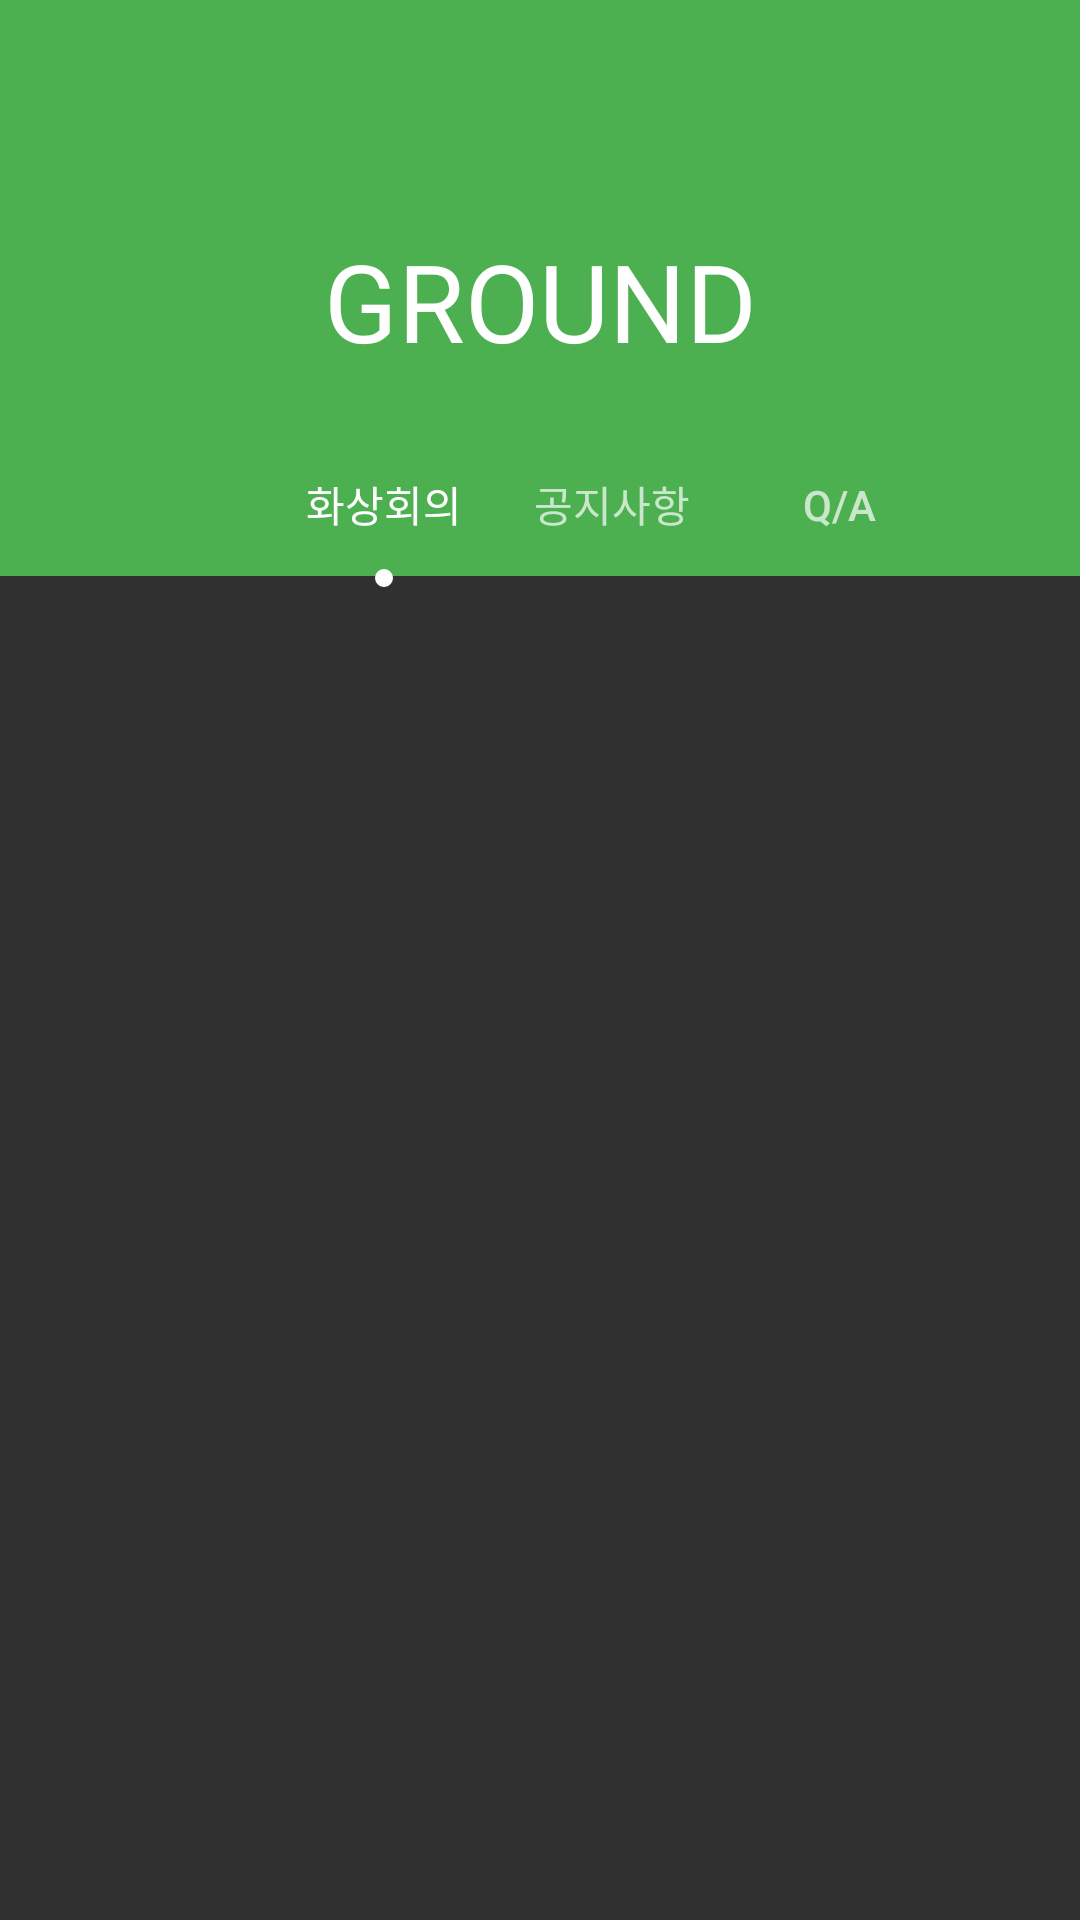

Produce the Android XML layout that renders to this screen, including the resource entries it uses.
<!-- AndroidManifest.xml: application theme Theme.Design.NoActionBar -->
<!-- res/layout/detail_main.xml -->
<?xml version="1.0" encoding="utf-8"?>
<androidx.constraintlayout.widget.ConstraintLayout xmlns:android="http://schemas.android.com/apk/res/android"
    xmlns:app="http://schemas.android.com/apk/res-auto"
    xmlns:tools="http://schemas.android.com/tools"
    android:id="@+id/tablayout"
    android:layout_width="match_parent"
    android:layout_height="match_parent"
    android:orientation="vertical"
    tools:context=".MainActivity">


    <androidx.constraintlayout.widget.Guideline
        android:id="@+id/guideline3"
        android:layout_width="wrap_content"
        android:layout_height="wrap_content"
        android:orientation="horizontal"
        app:layout_constraintGuide_percent="0.3" />


    <androidx.constraintlayout.widget.Guideline
        android:id="@+id/guideline4"
        android:layout_width="wrap_content"
        android:layout_height="wrap_content"
        android:orientation="horizontal"
        app:layout_constraintGuide_percent="0.22" />

    <androidx.constraintlayout.widget.ConstraintLayout
        android:id="@+id/constraintLayout"
        android:layout_width="0dp"
        android:layout_height="0dp"
        android:background="#4caf50"
        app:layout_constraintBottom_toTopOf="@+id/guideline3"
        app:layout_constraintEnd_toEndOf="parent"
        app:layout_constraintHorizontal_bias="0.5"
        app:layout_constraintStart_toStartOf="parent"
        app:layout_constraintTop_toTopOf="parent"
        app:layout_constraintVertical_bias="0.062">

        <TextView
            android:id="@+id/textView4"
            android:layout_width="wrap_content"
            android:layout_height="wrap_content"
            android:layout_marginTop="76dp"
            android:fontFamily="@font/default_font"
            android:text="GROUND"
            android:textColor="#FFFFFF"
            android:textSize="36sp"
            app:layout_constraintEnd_toEndOf="parent"
            app:layout_constraintStart_toStartOf="parent"
            app:layout_constraintTop_toTopOf="parent" />


    </androidx.constraintlayout.widget.ConstraintLayout>

    <androidx.constraintlayout.widget.ConstraintLayout
        android:layout_width="0dp"
        android:layout_height="0dp"
        app:layout_constraintBottom_toBottomOf="parent"
        app:layout_constraintEnd_toEndOf="parent"
        app:layout_constraintHorizontal_bias="0.0"
        app:layout_constraintStart_toStartOf="parent"
        app:layout_constraintTop_toTopOf="@+id/guideline4">

        <com.google.android.material.tabs.TabLayout
            android:id="@+id/detail_tablayout"
            android:layout_width="408dp"
            android:layout_height="55dp"
            app:layout_constraintEnd_toEndOf="parent"
            app:layout_constraintHorizontal_bias="0.0"
            app:layout_constraintStart_toStartOf="parent"
            app:layout_constraintTop_toTopOf="parent"
            app:tabGravity="center"
            app:tabIndicator="@drawable/tab_selector"
            app:tabIndicatorColor="#FFFFFF"
            app:tabMode="fixed">

            <com.google.android.material.tabs.TabItem
                android:layout_width="wrap_content"
                android:layout_height="wrap_content"
                android:text="화상회의" />

            <com.google.android.material.tabs.TabItem
                android:layout_width="wrap_content"
                android:layout_height="wrap_content"
                android:text="공지사항" />

            <com.google.android.material.tabs.TabItem
                android:layout_width="wrap_content"
                android:layout_height="wrap_content"
                android:text="Q/A" />
        </com.google.android.material.tabs.TabLayout>

        <androidx.viewpager2.widget.ViewPager2
            android:id="@+id/detail_viewpager"
            android:layout_width="0dp"
            android:layout_height="0dp"
            app:layout_constraintBottom_toBottomOf="parent"
            app:layout_constraintEnd_toEndOf="parent"
            app:layout_constraintStart_toStartOf="parent"
            app:layout_constraintTop_toBottomOf="@+id/detail_tablayout" />
    </androidx.constraintlayout.widget.ConstraintLayout>

</androidx.constraintlayout.widget.ConstraintLayout>
<!-- resources referenced by this layout -->
<resources>
  <!-- drawable tab_selector (drawable) -->
  <?xml version="1.0" encoding="utf-8"?>
  <layer-list xmlns:android="http://schemas.android.com/apk/res/android"
      android:shape="ring">
      <item android:gravity="center">
          <shape>
              <size
                  android:width="6dp"
                  android:height="6dp" />
              <corners android:radius="4dp" />
              <solid android:color="@color/white" />
          </shape>
      </item>
  </layer-list>
  <color name="white">#FFFFFFFF</color>
</resources>
